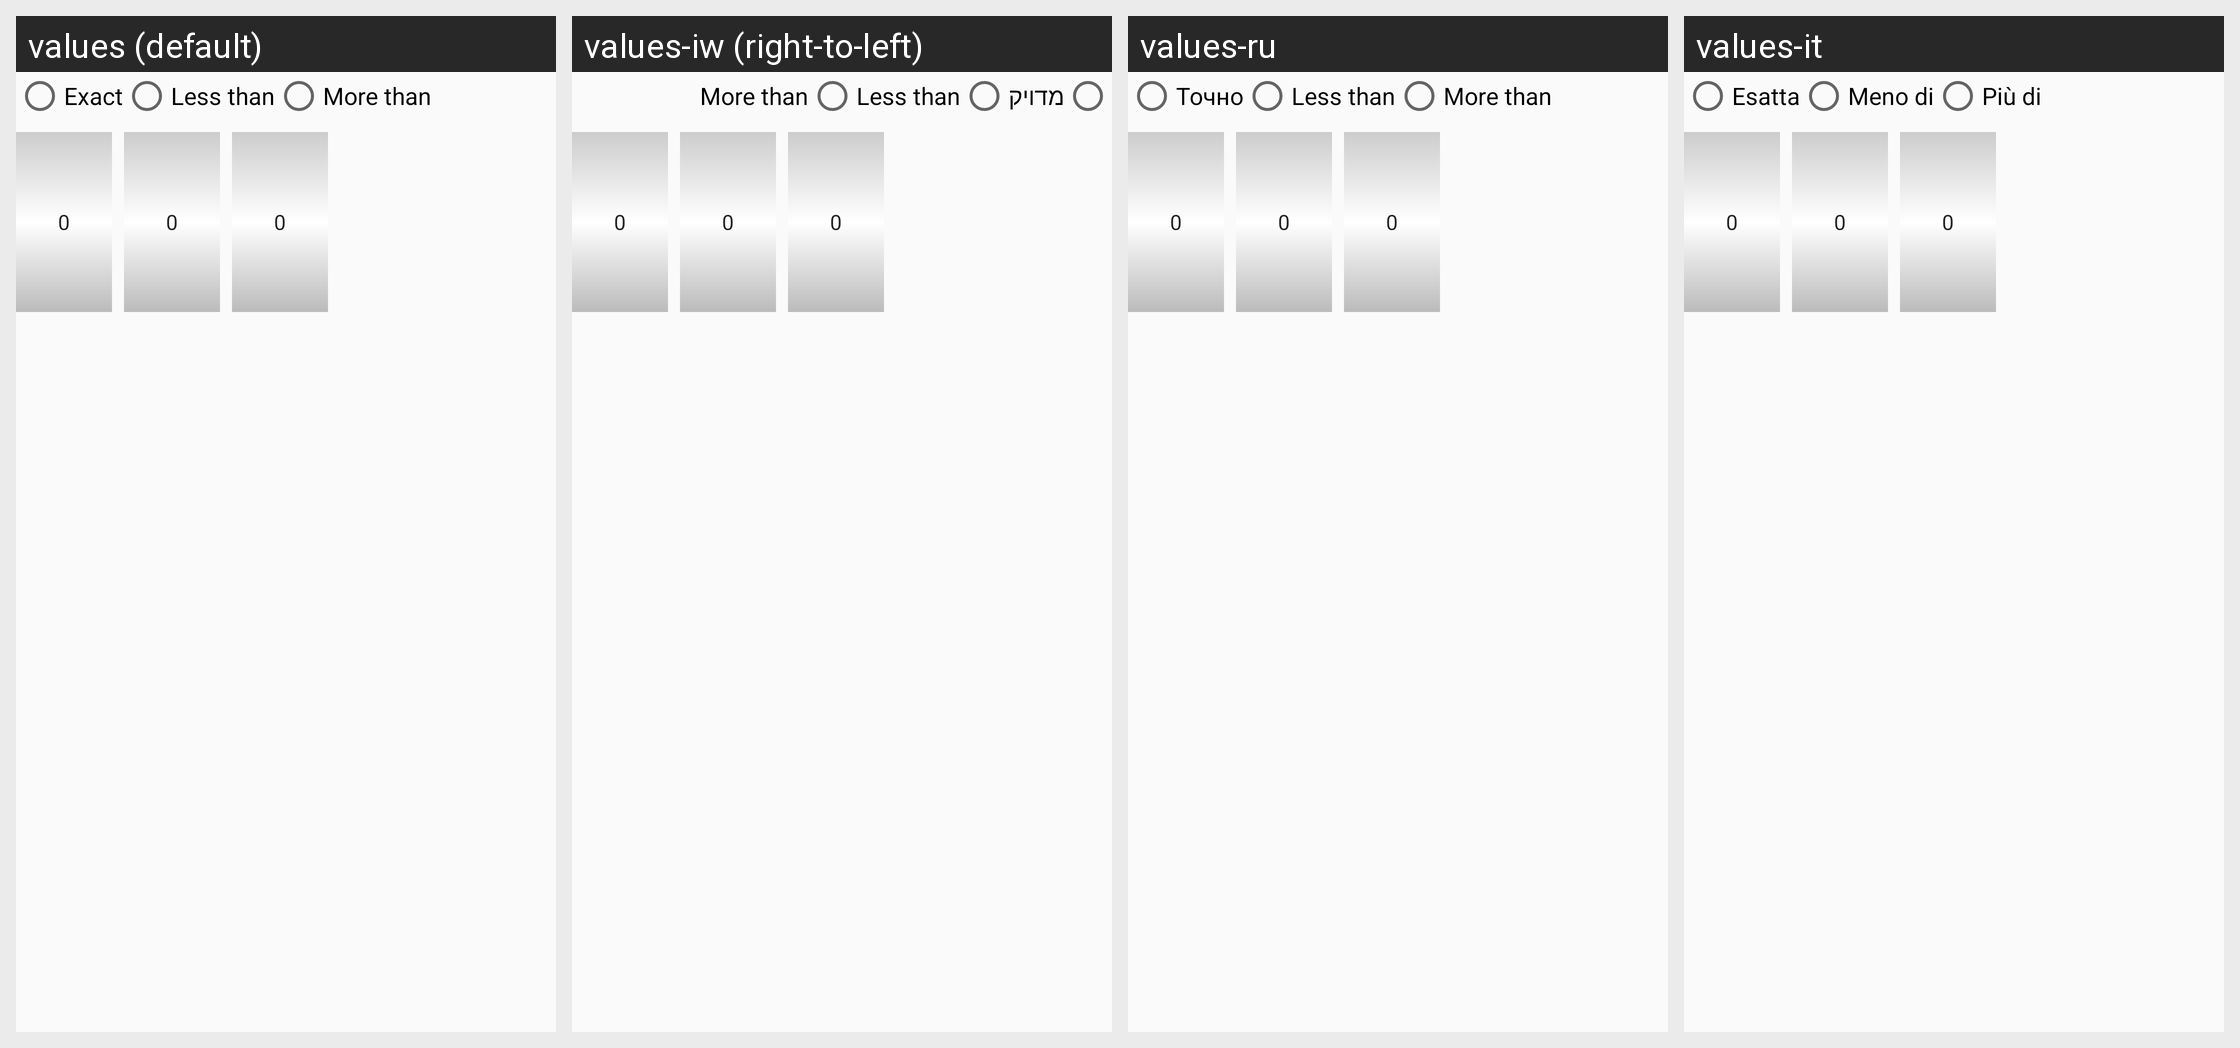

Translations of the strings shown on this Android screen, per locale in the grid:
Android screen res/layout/age_editor.xml rendered under 4 locales, left to right: values (default), values-iw (right-to-left), values-ru, values-it. Device: Nexus 5 (rendered at 1080×1920; each locale shown at half size, 540×960, under a caption strip naming it); theme AppTheme.NoActionBar.
Other locales in the repository, not shown: values-ar, values-bg, values-ckb, values-cs, values-da, values-de, values-el, values-eo, values-es, values-fa, values-fr, values-he, values-hr, values-hu, values-in, values-kn, values-lt, values-mr, values-nb, values-nb-rNO, values-nl, values-nl-rBE, values-ota, values-pa-rPK, values-pl, values-pt, values-pt-rAO, values-sk, values-sl, values-sr, values-sv, values-ta, values-ti, values-tr, values-uk, values-vi, values-zh, values-zh-rCN.
Strings drawn on this screen, with the default value and each locale's value (text and hints the layout hard-codes, and strings that could not be matched under every locale, appear in the picture but are not listed):

exact
  values: Exact
  values-iw: מדויק
  values-ru: Точно
  values-it: Esatta

less_than
  values: Less than
  values-iw: Less than  [not translated; the default value is used]
  values-ru: Less than  [not translated; the default value is used]
  values-it: Meno di

more_than
  values: More than
  values-iw: More than  [not translated; the default value is used]
  values-ru: More than  [not translated; the default value is used]
  values-it: Più di
